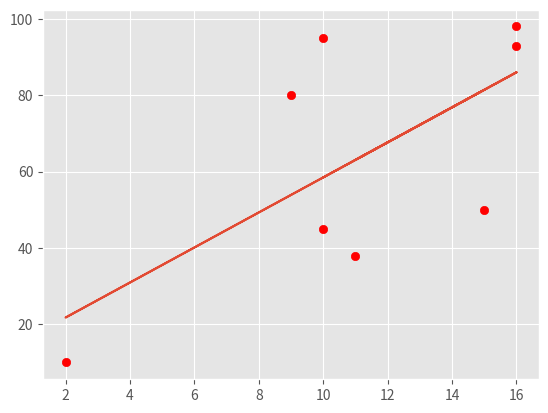

The script that saved this image:
import numpy as np

x = np.array([10,9,2,15,10,16,11,16], dtype=np.float64)
y = np.array([95,80,10,50,45,98,38,93], dtype=np.float64)

#slope
def best_fit_slope(x,y):
    s = (((np.mean(x)*np.mean(y)) - np.mean(x*y)) /
         ((np.mean(x)*np.mean(x)) - np.mean(x*x)))
    return s

s = best_fit_slope(x,y)
print(s)

#intercept
def best_fit_intercept(x,y,s):
	i = np.mean(y) - s*np.mean(x)
	return i

i = best_fit_intercept(x,y,s)
print(i)

#regression line
line = [(s*l)+i for l in x]
print(line)

import matplotlib.pyplot as plt
from matplotlib import style
style.use('ggplot')

plt.scatter(x,y,color='red')
plt.plot(x, line)
plt.show()
